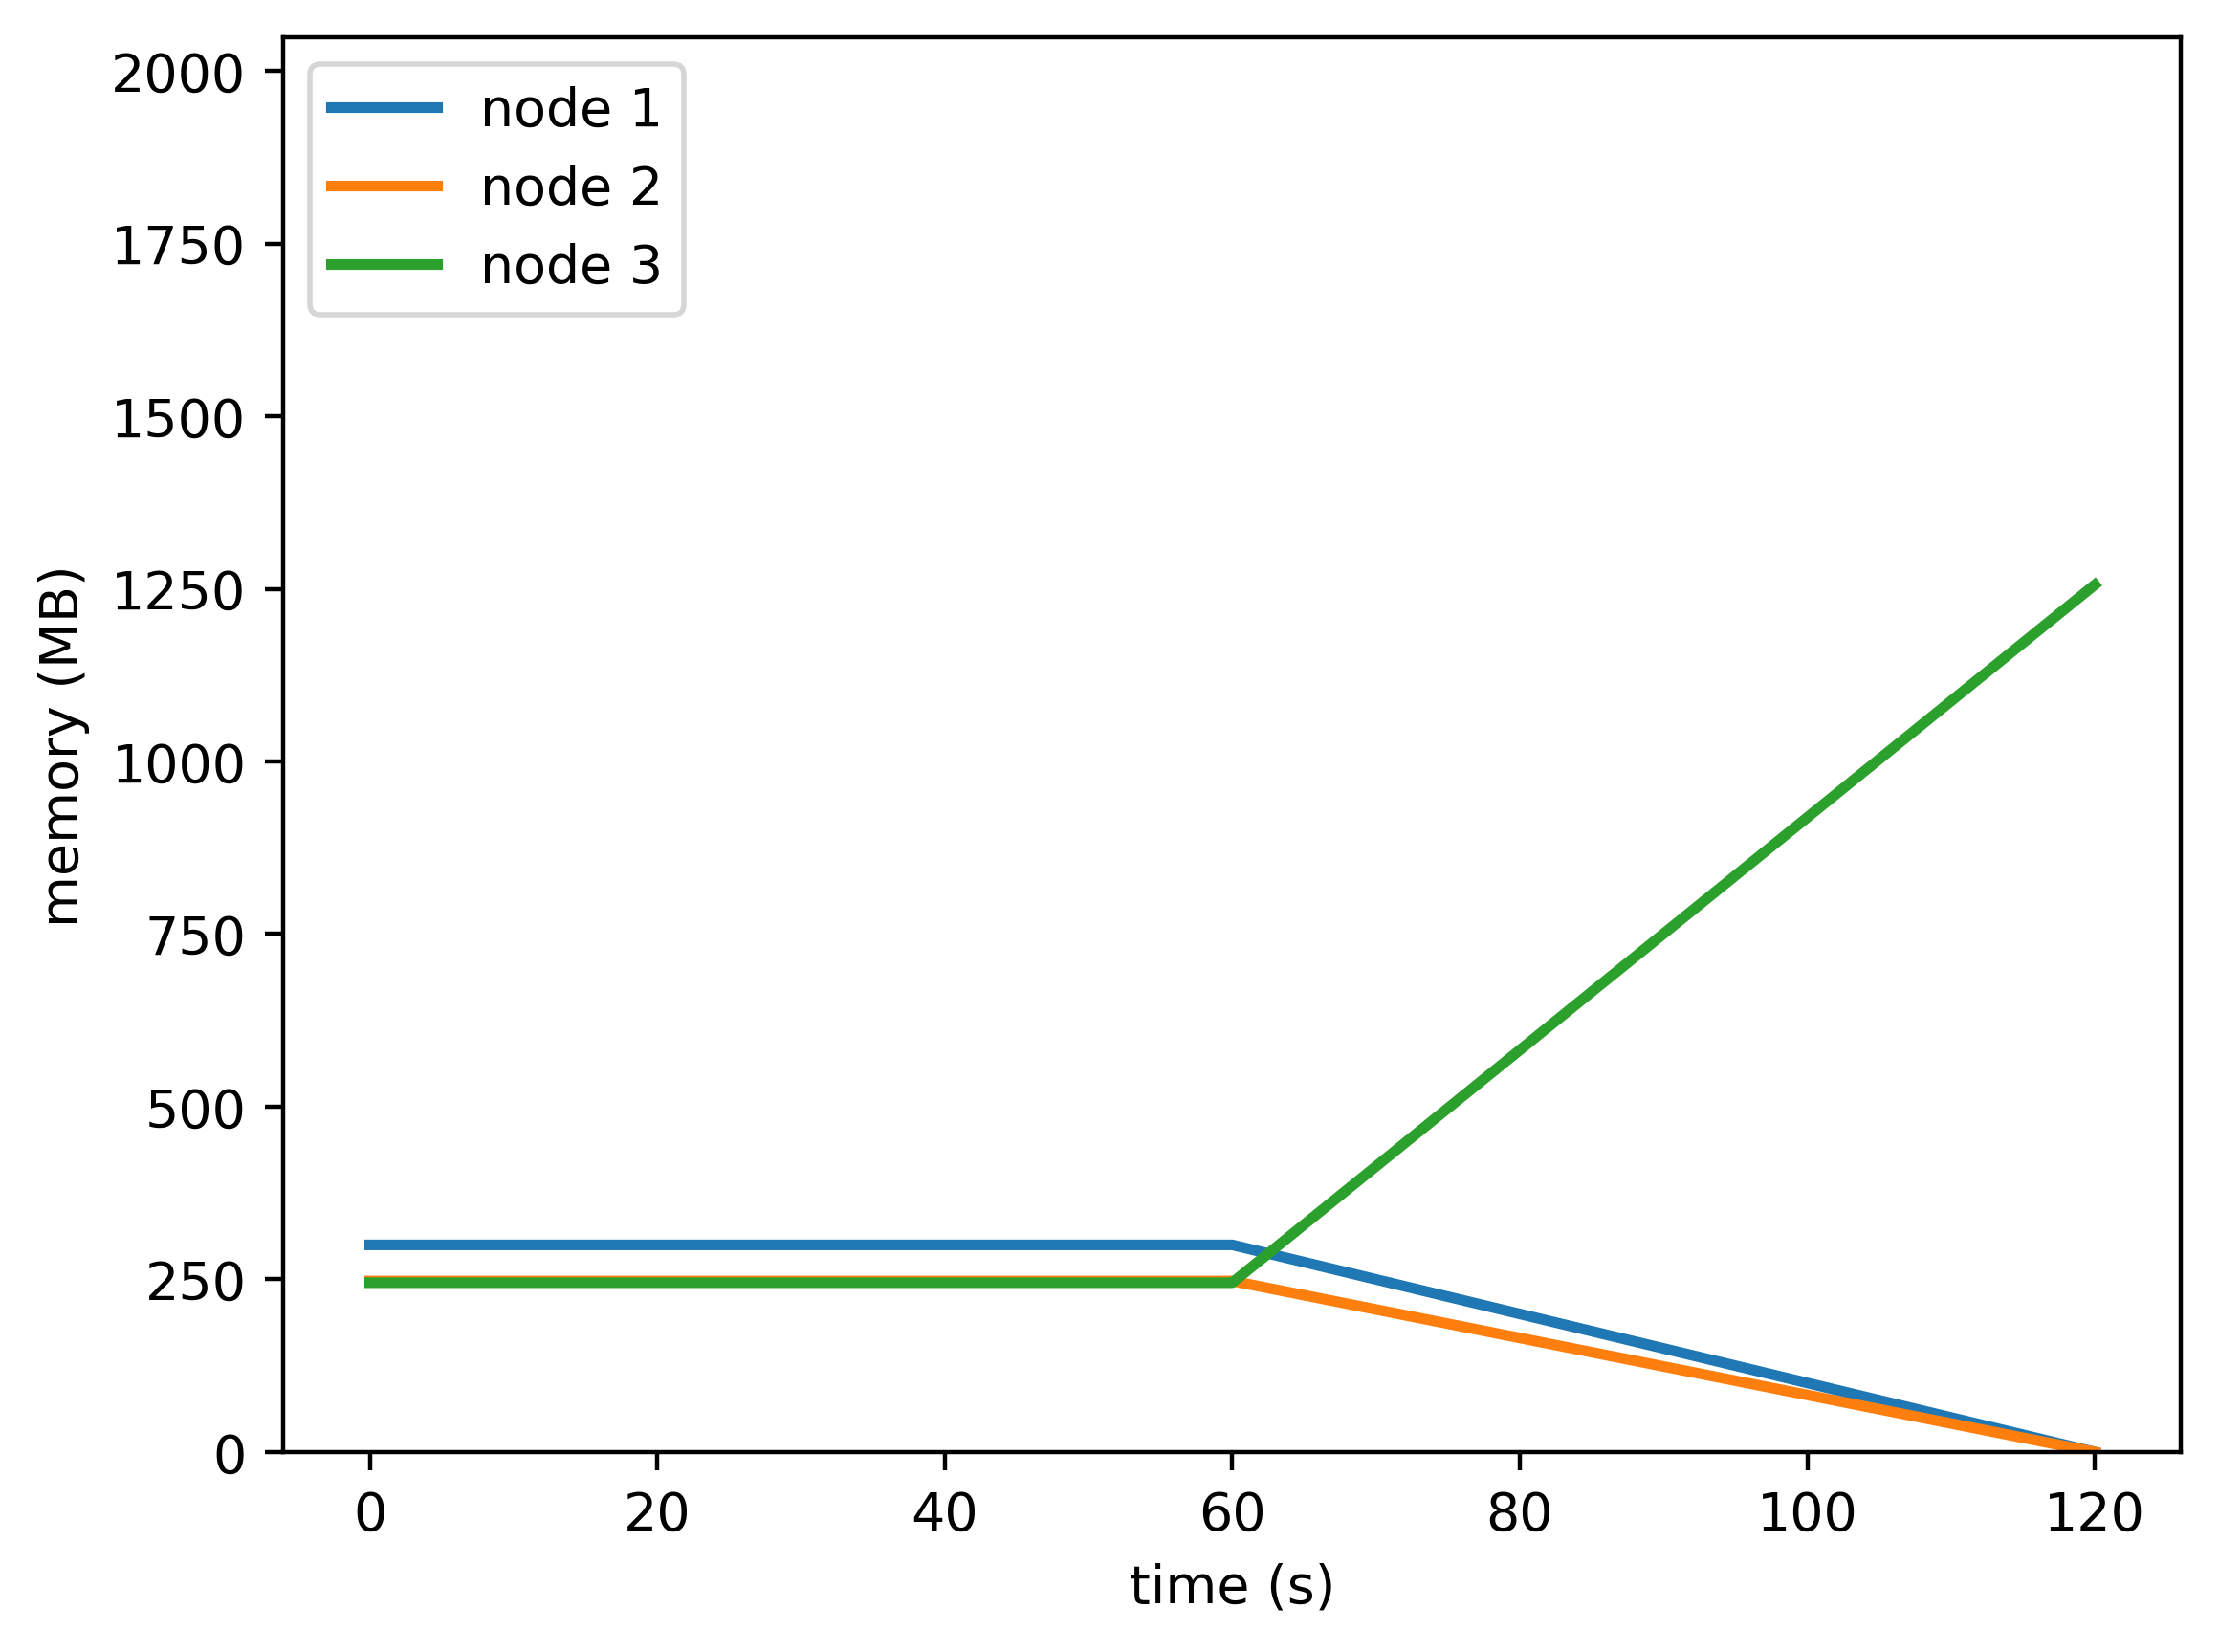

Source data for this figure (header and first rows):
timestamp, ppgcc-m02, ppgcc-m02 pod amount, ppgcc-m03, ppgcc-m03 pod amount, ppgcc-m04, ppgcc-m04 pod amount
0, 307116, 2, 253620, 2, 251052, 2
60, 307116, 2, 253620, 2, 251052, 2
120, 0, 2, 0, 2, 1286020, 2
